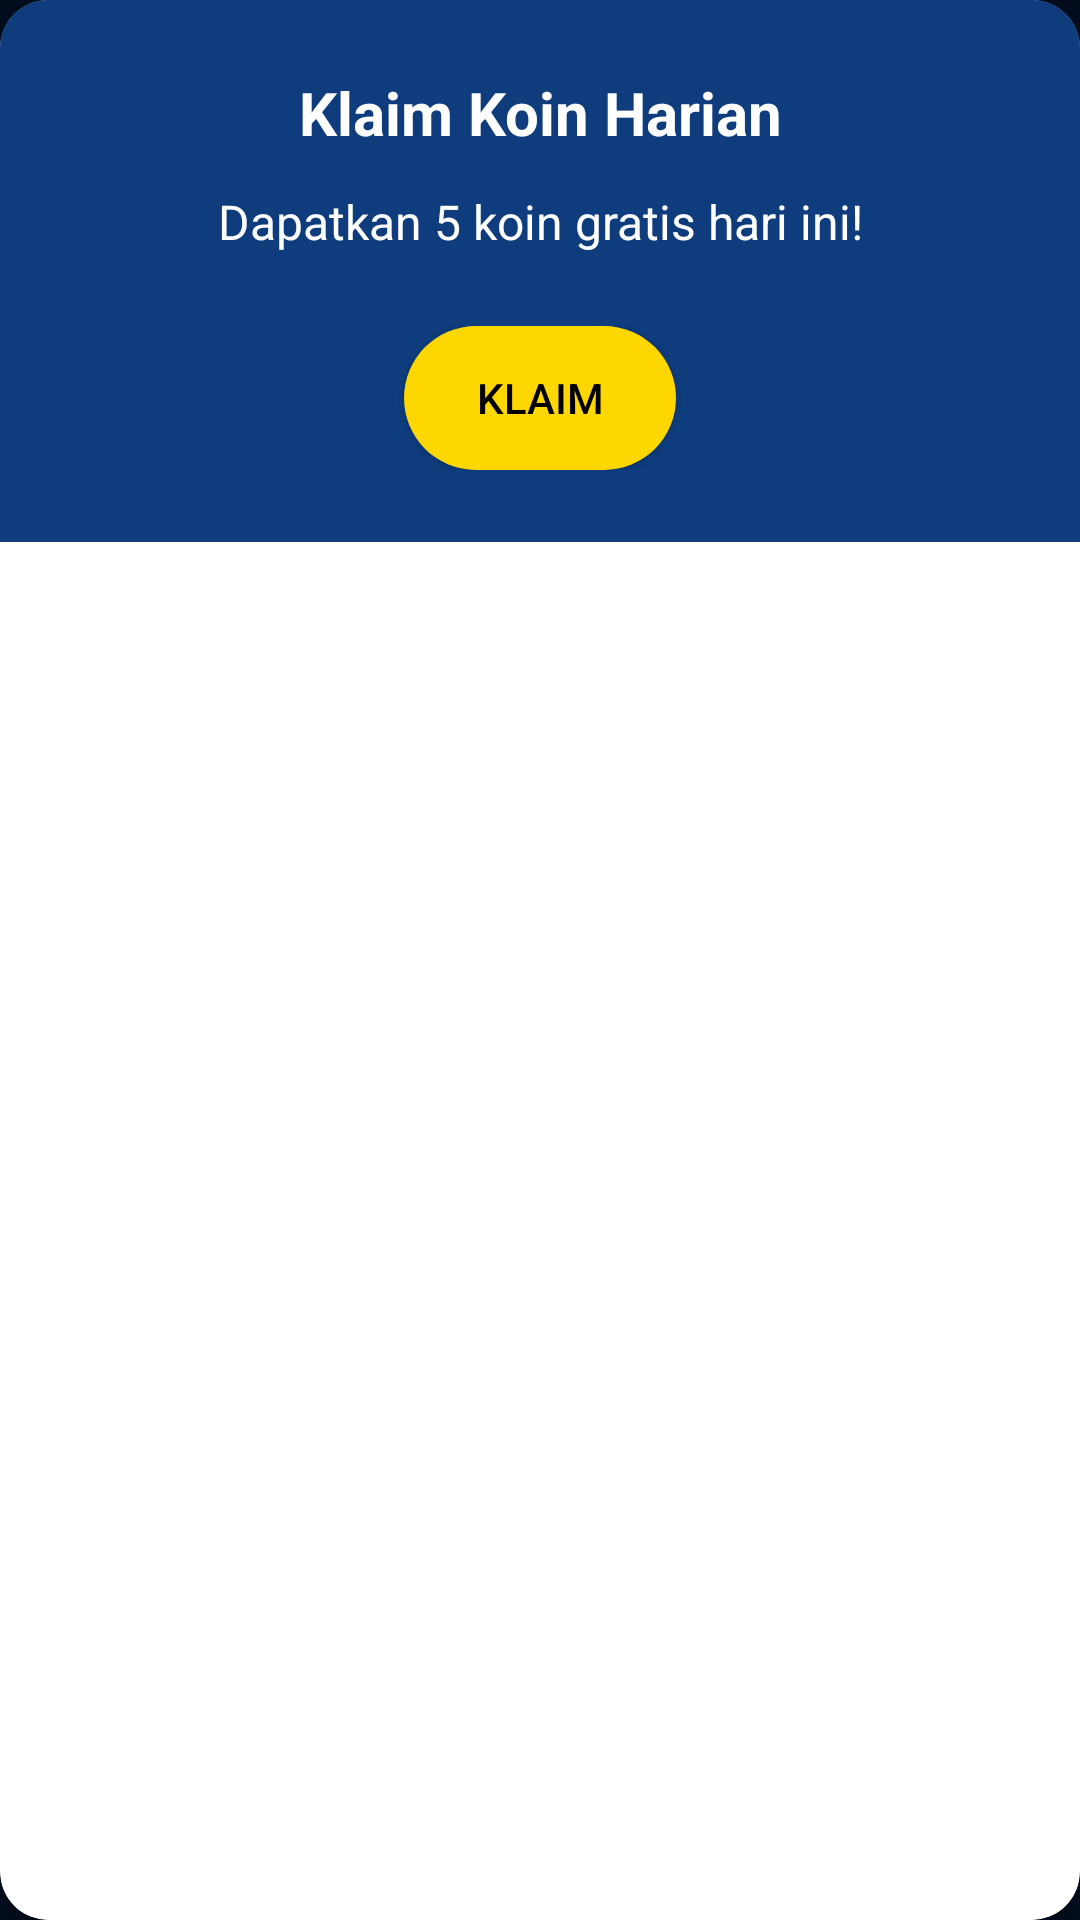

Write the Android layout XML for this screen, with the resource values it uses.
<!-- AndroidManifest.xml: application theme Theme.DraftKuy -->
<!-- res/layout/daily_coin.xml -->
<?xml version="1.0" encoding="utf-8"?>
<androidx.cardview.widget.CardView xmlns:android="http://schemas.android.com/apk/res/android"
    xmlns:app="http://schemas.android.com/apk/res-auto"
    android:layout_width="300dp"
    android:layout_height="wrap_content"
    app:cardCornerRadius="16dp"
    app:cardElevation="6dp"
    android:layout_gravity="center"
    android:background="@android:color/transparent">

    <LinearLayout
        android:layout_width="match_parent"
        android:layout_height="wrap_content"
        android:orientation="vertical"
        android:background="#0e3c7d"
        android:padding="24dp">

        <TextView
            android:id="@+id/tvTitle"
            android:layout_width="match_parent"
            android:layout_height="wrap_content"
            android:text="Klaim Koin Harian"
            android:textColor="@android:color/white"
            android:textSize="20sp"
            android:textStyle="bold"
            android:gravity="center" />

        <TextView
            android:id="@+id/tvMessage"
            android:layout_width="match_parent"
            android:layout_height="wrap_content"
            android:text="Dapatkan 5 koin gratis hari ini!"
            android:textColor="@android:color/white"
            android:textSize="16sp"
            android:layout_marginTop="12dp"
            android:gravity="center" />

        <LinearLayout
            android:layout_width="match_parent"
            android:layout_height="wrap_content"
            android:orientation="horizontal"
            android:layout_marginTop="24dp"
            android:gravity="center">

            <Button
                android:id="@+id/btnClaim"
                android:layout_width="wrap_content"
                android:layout_height="wrap_content"
                android:textColor="@android:color/black"
                android:text="Klaim" />
        </LinearLayout>
    </LinearLayout>
</androidx.cardview.widget.CardView>
<!-- resources referenced by this layout -->
<resources>
  <style name="Theme.DraftKuy" parent="Theme.MaterialComponents.DayNight.DarkActionBar">
          
          <item name="colorPrimary">@color/dark_blue</item>
          <item name="colorPrimaryVariant">@color/deep_blue</item>
          <item name="colorOnPrimary">@color/text_primary</item>
  
          
          <item name="colorSecondary">@color/gold</item>
          <item name="colorSecondaryVariant">@color/dark_gold</item>
          <item name="colorOnSecondary">@color/black</item>
  
          
          <item name="android:statusBarColor">@color/deep_blue</item>
          <item name="android:navigationBarColor">@color/deep_blue</item>
  
          
          <item name="android:windowBackground">@color/deep_blue</item>
          <item name="android:windowLightStatusBar">false</item>
  
          
          <item name="android:textColorPrimary">@color/text_primary</item>
          <item name="android:textColorSecondary">@color/text_secondary</item>
          <item name="android:textColorHint">@color/text_secondary</item>
  
          
          <item name="materialButtonStyle">@style/ButtonStyle.DraftKuy</item>
          <item name="editTextStyle">@style/EditTextStyle.DraftKuy</item>
      </style>
  <color name="dark_blue">#03142C</color>
  <color name="deep_blue">#020D1F</color>
  <color name="text_primary">#F8F9FA</color>
  <color name="gold">#FFD700</color>
  <color name="dark_gold">#FFC000</color>
  <color name="black">#FF000000</color>
  <color name="text_secondary">#ADB5BD</color>
  <style name="ButtonStyle.DraftKuy" parent="Widget.AppCompat.Button">
          <item name="android:background">@drawable/bg_button_gold</item>
          <item name="android:textColor">@color/white</item>
          <item name="android:paddingLeft">24dp</item>
          <item name="android:paddingRight">24dp</item>
          <item name="android:paddingTop">12dp</item>
          <item name="android:paddingBottom">12dp</item>
      </style>
  <style name="EditTextStyle.DraftKuy" parent="Widget.AppCompat.EditText">
          <item name="android:textColor">@color/white</item>
          <item name="android:textColorHint">@color/text_secondary</item>
          <item name="colorControlNormal">@color/gold</item>
          <item name="colorControlActivated">@color/gold</item>
          <item name="colorControlHighlight">@color/gold</item>
          <item name="android:paddingTop">12dp</item>
          <item name="android:paddingBottom">12dp</item>
      </style>
  <!-- drawable bg_button_gold (drawable) -->
  <?xml version="1.0" encoding="utf-8"?>
  <shape xmlns:android="http://schemas.android.com/apk/res/android">
      <solid android:color="@color/gold"/>
      <corners android:radius="24dp"/>
      <padding
          android:left="24dp"
          android:top="12dp"
          android:right="24dp"
          android:bottom="12dp"/>
  </shape>
  <color name="white">#FFFFFFFF</color>
</resources>
